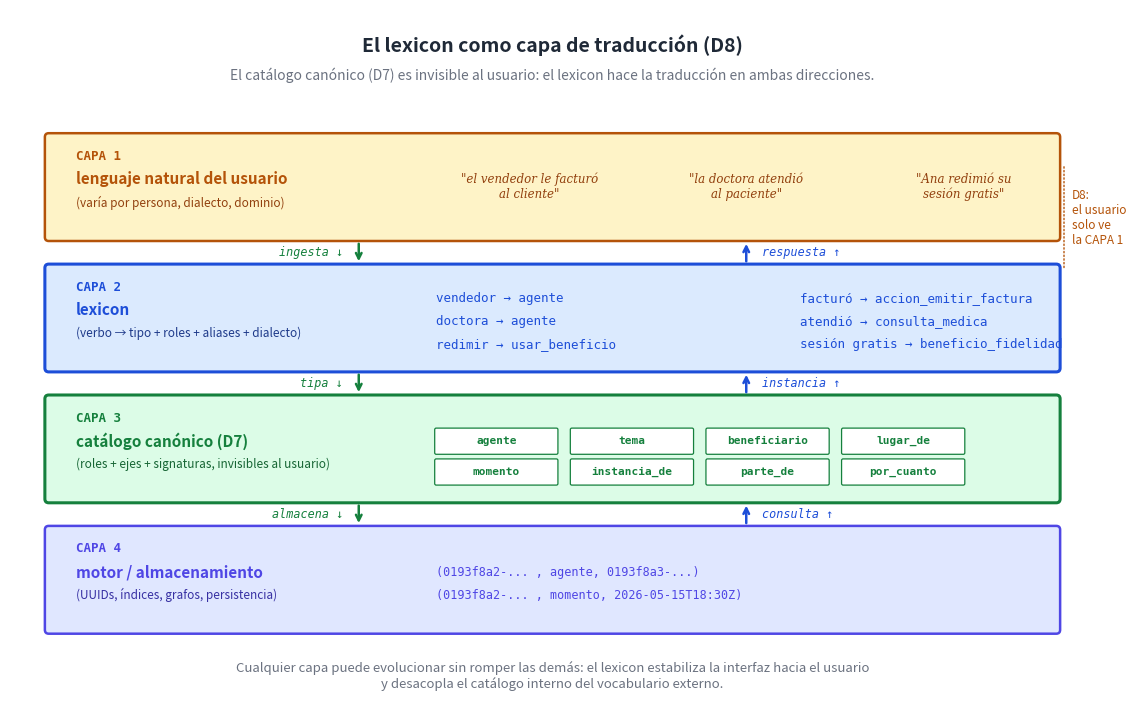

Here is the Python script that generated this plot: (Note: this script raises an exception after producing the figure.)
"""Diagrama: arquitectura en capas del lexicon (D8).
El usuario habla con vocabulario natural; el lexicon traduce a roles canónicos
(D7); el motor opera sobre identificadores internos. Cada capa cambia
independientemente.

Salida: ../png/23_lexicon_capas.png
"""

import os
import matplotlib.pyplot as plt
from matplotlib.patches import FancyBboxPatch, FancyArrowPatch

INK = "#1f2937"

fig, ax = plt.subplots(figsize=(14, 9), dpi=200)
ax.set_xlim(0, 14)
ax.set_ylim(0, 9)
ax.axis("off")
fig.patch.set_facecolor("#ffffff")

# Título
ax.text(7, 8.55, "El lexicon como capa de traducción (D8)",
        ha="center", va="center", fontsize=14, fontweight="bold", color=INK)
ax.text(7, 8.15,
        "El catálogo canónico (D7) es invisible al usuario: el lexicon hace la traducción en ambas direcciones.",
        ha="center", va="center", fontsize=10, style="italic", color="#6b7280")

# ----- Capa 1: usuario / dominio -----
layer1_y = 6.7
ax.add_patch(FancyBboxPatch((0.5, layer1_y - 0.65), 13, 1.3,
                            boxstyle="round,pad=0.05",
                            facecolor="#fef3c7", edgecolor="#b45309",
                            linewidth=1.8))
ax.text(0.85, layer1_y + 0.40, "CAPA 1",
        ha="left", va="center", fontsize=9, fontweight="bold",
        color="#b45309", family="monospace")
ax.text(0.85, layer1_y + 0.10, "lenguaje natural del usuario",
        ha="left", va="center", fontsize=11, fontweight="bold",
        color="#b45309")
ax.text(0.85, layer1_y - 0.20, "(varía por persona, dialecto, dominio)",
        ha="left", va="center", fontsize=8.5, style="italic", color="#92400e")

# Ejemplos en la capa 1 (una columna por ejemplo, separación amplia)
examples_1 = [
    "\"el vendedor le facturó\nal cliente\"",
    "\"la doctora atendió\nal paciente\"",
    "\"Ana redimió su\nsesión gratis\"",
]
ex_xs = [6.7, 9.5, 12.3]
for ex_x, ex in zip(ex_xs, examples_1):
    ax.text(ex_x, layer1_y, ex,
            ha="center", va="center", fontsize=8.5,
            color="#92400e", style="italic", family="serif")

# Flechas entre capas
def vertical_arrows(y1, y2, label_left, label_right):
    # Flecha hacia abajo (compilación)
    ax.annotate("", xy=(4.5, y2 + 0.05), xytext=(4.5, y1 - 0.05),
                arrowprops=dict(arrowstyle="->", color="#15803d",
                                lw=1.8))
    ax.text(4.3, (y1 + y2) / 2, label_left,
            ha="right", va="center", fontsize=8.5,
            color="#15803d", style="italic", family="monospace")
    # Flecha hacia arriba (consulta / respuesta)
    ax.annotate("", xy=(9.5, y1 - 0.05), xytext=(9.5, y2 + 0.05),
                arrowprops=dict(arrowstyle="->", color="#1d4ed8",
                                lw=1.8))
    ax.text(9.7, (y1 + y2) / 2, label_right,
            ha="left", va="center", fontsize=8.5,
            color="#1d4ed8", style="italic", family="monospace")

vertical_arrows(layer1_y - 0.65, 5.0 + 0.65, "ingesta ↓", "respuesta ↑")

# ----- Capa 2: lexicon -----
layer2_y = 5.0
ax.add_patch(FancyBboxPatch((0.5, layer2_y - 0.65), 13, 1.3,
                            boxstyle="round,pad=0.05",
                            facecolor="#dbeafe", edgecolor="#1d4ed8",
                            linewidth=2.2))
ax.text(0.85, layer2_y + 0.40, "CAPA 2",
        ha="left", va="center", fontsize=9, fontweight="bold",
        color="#1d4ed8", family="monospace")
ax.text(0.85, layer2_y + 0.10, "lexicon",
        ha="left", va="center", fontsize=11, fontweight="bold",
        color="#1d4ed8")
ax.text(0.85, layer2_y - 0.20, "(verbo → tipo + roles + aliases + dialecto)",
        ha="left", va="center", fontsize=8.5, style="italic", color="#1e3a8a")

# Ejemplo de mapping en la capa 2
ax.text(5.5, layer2_y + 0.25, "vendedor → agente",
        ha="left", va="center", fontsize=9,
        color="#1d4ed8", family="monospace")
ax.text(5.5, layer2_y - 0.05, "doctora → agente",
        ha="left", va="center", fontsize=9,
        color="#1d4ed8", family="monospace")
ax.text(5.5, layer2_y - 0.35, "redimir → usar_beneficio",
        ha="left", va="center", fontsize=9,
        color="#1d4ed8", family="monospace")
ax.text(10.2, layer2_y + 0.25, "facturó → accion_emitir_factura",
        ha="left", va="center", fontsize=9,
        color="#1d4ed8", family="monospace")
ax.text(10.2, layer2_y - 0.05, "atendió → consulta_medica",
        ha="left", va="center", fontsize=9,
        color="#1d4ed8", family="monospace")
ax.text(10.2, layer2_y - 0.35, "sesión gratis → beneficio_fidelidad",
        ha="left", va="center", fontsize=9,
        color="#1d4ed8", family="monospace")

vertical_arrows(layer2_y - 0.65, 3.3 + 0.65, "tipa ↓", "instancia ↑")

# ----- Capa 3: catálogo canónico D7 -----
layer3_y = 3.3
ax.add_patch(FancyBboxPatch((0.5, layer3_y - 0.65), 13, 1.3,
                            boxstyle="round,pad=0.05",
                            facecolor="#dcfce7", edgecolor="#15803d",
                            linewidth=2.2))
ax.text(0.85, layer3_y + 0.40, "CAPA 3",
        ha="left", va="center", fontsize=9, fontweight="bold",
        color="#15803d", family="monospace")
ax.text(0.85, layer3_y + 0.10, "catálogo canónico (D7)",
        ha="left", va="center", fontsize=11, fontweight="bold",
        color="#15803d")
ax.text(0.85, layer3_y - 0.20, "(roles + ejes + signaturas, invisibles al usuario)",
        ha="left", va="center", fontsize=8.5, style="italic", color="#166534")

# Roles canónicos visibles: 4 chips por fila, 2 filas
canon_roles = ["agente", "tema", "beneficiario", "lugar_de",
               "momento", "instancia_de", "parte_de", "por_cuanto"]
chip_w = 1.55
chip_h = 0.30
col0_x = 5.5
gap_x = 1.75
row_ys = [layer3_y + 0.10, layer3_y - 0.30]
for i, r in enumerate(canon_roles):
    row = i // 4
    col = i % 4
    cx = col0_x + col * gap_x
    cy = row_ys[row]
    chip = FancyBboxPatch((cx, cy - chip_h/2), chip_w, chip_h,
                          boxstyle="round,pad=0.02",
                          facecolor="white", edgecolor="#15803d",
                          linewidth=0.9)
    ax.add_patch(chip)
    ax.text(cx + chip_w/2, cy, r,
            ha="center", va="center", fontsize=8,
            color="#15803d", family="monospace", fontweight="bold")

vertical_arrows(3.3 - 0.65, 1.6 + 0.65, "almacena ↓", "consulta ↑")

# ----- Capa 4: motor / almacenamiento -----
layer4_y = 1.6
ax.add_patch(FancyBboxPatch((0.5, layer4_y - 0.65), 13, 1.3,
                            boxstyle="round,pad=0.05",
                            facecolor="#e0e7ff", edgecolor="#4f46e5",
                            linewidth=1.8))
ax.text(0.85, layer4_y + 0.40, "CAPA 4",
        ha="left", va="center", fontsize=9, fontweight="bold",
        color="#4f46e5", family="monospace")
ax.text(0.85, layer4_y + 0.10, "motor / almacenamiento",
        ha="left", va="center", fontsize=11, fontweight="bold",
        color="#4f46e5")
ax.text(0.85, layer4_y - 0.20, "(UUIDs, índices, grafos, persistencia)",
        ha="left", va="center", fontsize=8.5, style="italic", color="#3730a3")

ax.text(5.5, layer4_y + 0.10,
        "(0193f8a2-... , agente, 0193f8a3-...)",
        ha="left", va="center", fontsize=8.5,
        color="#4f46e5", family="monospace")
ax.text(5.5, layer4_y - 0.20,
        "(0193f8a2-... , momento, 2026-05-15T18:30Z)",
        ha="left", va="center", fontsize=8.5,
        color="#4f46e5", family="monospace")

# Anotación lateral: D8
ax.annotate("", xy=(13.6, 5.6), xytext=(13.6, 7.0),
            arrowprops=dict(arrowstyle="-", color="#b45309",
                            lw=1.0, linestyle="dotted"))
ax.text(13.7, 6.3, "D8:\nel usuario\nsolo ve\nla CAPA 1",
        ha="left", va="center", fontsize=8.5,
        color="#b45309", style="italic")

# Pie
ax.text(7, 0.35,
        "Cualquier capa puede evolucionar sin romper las demás: el lexicon estabiliza la interfaz hacia el usuario\n"
        "y desacopla el catálogo interno del vocabulario externo.",
        ha="center", va="center", fontsize=9.5, style="italic", color="#6b7280")

out = os.path.join(os.path.dirname(__file__), "..", "png",
                   "23_lexicon_capas.png")
plt.savefig(out, dpi=200, bbox_inches="tight", facecolor="#ffffff")
plt.close(fig)
print(f"  ✓ {out}")
